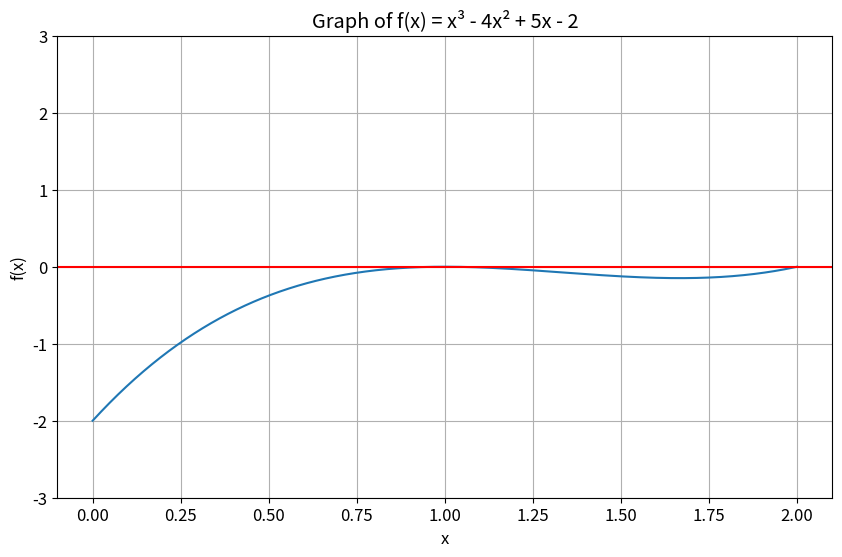

This chart was generated by the following Python code:
import numpy as np
import matplotlib.pyplot as plt
import scipy.optimize as opt
import scipy.integrate as integrate
from scipy import linalg
from scipy.integrate import solve_ivp

# Set plotting parameters for better visualization
plt.rcParams['figure.figsize'] = (10, 6)
plt.rcParams['font.size'] = 12

# Define our function and its derivative
def f(x):
    return x**3 - 4*x**2 + 5*x - 2

def df(x):
    return 3*x**2 - 8*x + 5

# Let's visualize the function to understand where the roots might be
x_vals = np.linspace(0, 2, 1000)
plt.figure()
plt.plot(x_vals, f(x_vals))
plt.axhline(y=0, color='r', linestyle='-')
plt.grid(True)
plt.title('Graph of f(x) = x³ - 4x² + 5x - 2')
plt.xlabel('x')
plt.ylabel('f(x)')
plt.ylim(-3, 3)
plt.show()

def bisection(f, a, b, tol=1e-6, max_iter=100):
    """Bisection method for finding roots of f(x) = 0.
    
    Parameters:
    - f: Function to find roots for
    - a, b: Initial interval bounds (f(a) and f(b) must have opposite signs)
    - tol: Tolerance for convergence
    - max_iter: Maximum number of iterations
    
    Returns:
    - x_root: Approximate root
    - iterations: Number of iterations performed
    - errors: List of errors at each iteration
    """
    # Check if f(a) and f(b) have opposite signs
    if f(a) * f(b) >= 0:
        raise ValueError("Function must have opposite signs at interval endpoints")
    
    iterations = 0
    errors = []
    c_prev = a  # Previous midpoint (for error calculation)
    
    while (b - a) > tol and iterations < max_iter:
        c = (a + b) / 2  # Midpoint
        fc = f(c)
        
        # Calculate error (approximation since we don't know exact root)
        if iterations > 0:
            error = abs(c - c_prev)
            errors.append(error)
        
        c_prev = c
        
        # Update interval
        if fc == 0:
            break  # Exact root found
        elif f(a) * fc < 0:
            b = c
        else:
            a = c
            
        iterations += 1
    
    return (a + b) / 2, iterations, errors

def newton_raphson(f, df, x0, tol=1e-6, max_iter=100):
    """Newton-Raphson method for finding roots of f(x) = 0.
    
    Parameters:
    - f: Function to find roots for
    - df: Derivative of f
    - x0: Initial guess
    - tol: Tolerance for convergence
    - max_iter: Maximum number of iterations
    
    Returns:
    - x_root: Approximate root
    - iterations: Number of iterations performed
    - errors: List of errors at each iteration
    """
    x = x0
    iterations = 0
    errors = []
    
    while iterations < max_iter:
        fx = f(x)
        dfx = df(x)
        
        if abs(dfx) < 1e-10:  # Avoid division by near-zero
            raise ValueError("Derivative too close to zero")
        
        x_new = x - fx / dfx
        error = abs(x_new - x)
        errors.append(error)
        
        if error < tol:
            return x_new, iterations + 1, errors
        
        x = x_new
        iterations += 1
    
    return x, iterations, errors

# Apply the bisection method
try:
    bisection_root, bisection_iters, bisection_errors = bisection(f, 0.5, 1.5)
    print(f"Bisection Method:")
    print(f"  Root: {bisection_root:.10f}")
    print(f"  Iterations: {bisection_iters}")
    print(f"  Function value at root: {f(bisection_root):.10e}")
except ValueError as e:
    print(f"Bisection Method Error: {e}")

# Apply the Newton-Raphson method
try:
    newton_root, newton_iters, newton_errors = newton_raphson(f, df, 1.0)
    print(f"\nNewton-Raphson Method:")
    print(f"  Root: {newton_root:.10f}")
    print(f"  Iterations: {newton_iters}")
    print(f"  Function value at root: {f(newton_root):.10e}")
except ValueError as e:
    print(f"Newton-Raphson Method Error: {e}")

plt.figure(figsize=(12, 6))

# Plot error vs. iteration
plt.subplot(1, 2, 1)
if 'bisection_errors' in locals() and len(bisection_errors) > 0:
    plt.plot(range(1, len(bisection_errors) + 1), bisection_errors, 'o-', label='Bisection')
if 'newton_errors' in locals() and len(newton_errors) > 0:
    plt.plot(range(1, len(newton_errors) + 1), newton_errors, 's-', label='Newton-Raphson')
plt.yscale('log')  # Logarithmic scale to better see convergence rate
plt.grid(True)
plt.xlabel('Iteration')
plt.ylabel('Error (log scale)')
plt.title('Error vs. Iteration')
plt.legend()

# Plot error ratio to see convergence order
plt.subplot(1, 2, 2)

# For Bisection - should be approximately linear (order 1)
if 'bisection_errors' in locals() and len(bisection_errors) > 1:
    bisection_ratios = [bisection_errors[i] / bisection_errors[i-1] if bisection_errors[i-1] != 0 else np.nan 
                        for i in range(1, len(bisection_errors))]
    plt.plot(range(2, len(bisection_errors) + 1), bisection_ratios, 'o-', label='Bisection')

# For Newton - should be approximately quadratic (order 2)
if 'newton_errors' in locals() and len(newton_errors) > 1:
    newton_ratios = [newton_errors[i] / (newton_errors[i-1]**2) if newton_errors[i-1] != 0 else np.nan 
                     for i in range(1, len(newton_errors))]
    plt.plot(range(2, len(newton_errors) + 1), newton_ratios, 's-', label='Newton-Raphson')

plt.grid(True)
plt.xlabel('Iteration')
plt.ylabel('Error Ratio')
plt.title('Convergence Order Analysis')
plt.legend()

plt.tight_layout()
plt.show()

# Find all roots using numpy's polynomial root finder
polynomial_coeffs = [1, -4, 5, -2]  # coefficients of x^3 - 4x^2 + 5x - 2
all_roots = np.roots(polynomial_coeffs)

print("All roots of the polynomial:")
for i, root in enumerate(all_roots):
    if abs(root.imag) < 1e-10:  # Real root
        root = root.real
        print(f"Root {i+1}: {root:.10f} (real)")
        print(f"   f(root) = {f(root):.10e}")
    else:  # Complex root
        print(f"Root {i+1}: {root} (complex)")
        print(f"   f(root) = {f(complex(root)):.10e}")

# Define the Lotka-Volterra equations
def lotka_volterra(t, state, params):
    """Lotka-Volterra predator-prey model.
    
    Parameters:
    - t: Time (not used in autonomous system but required for solvers)
    - state: Current state [x, y] (prey and predator populations)
    - params: Model parameters [alpha, beta, gamma, delta]
    
    Returns:
    - derivatives: [dx/dt, dy/dt]
    """
    x, y = state
    alpha, beta, gamma, delta = params
    
    dxdt = alpha * x - beta * x * y
    dydt = delta * x * y - gamma * y
    
    return np.array([dxdt, dydt])

# Parameters and initial conditions
alpha, beta, gamma, delta = 1.1, 0.4, 0.4, 0.1
params = [alpha, beta, gamma, delta]
initial_state = np.array([10.0, 5.0])
t_span = (0, 50)

# TODO: Implement forward Euler method

# TODO: Implement 4th-order Runge-Kutta method

# TODO: Compare solutions and analyze results

# TODO: Create phase plane plots

# TODO: Analyze conservation law